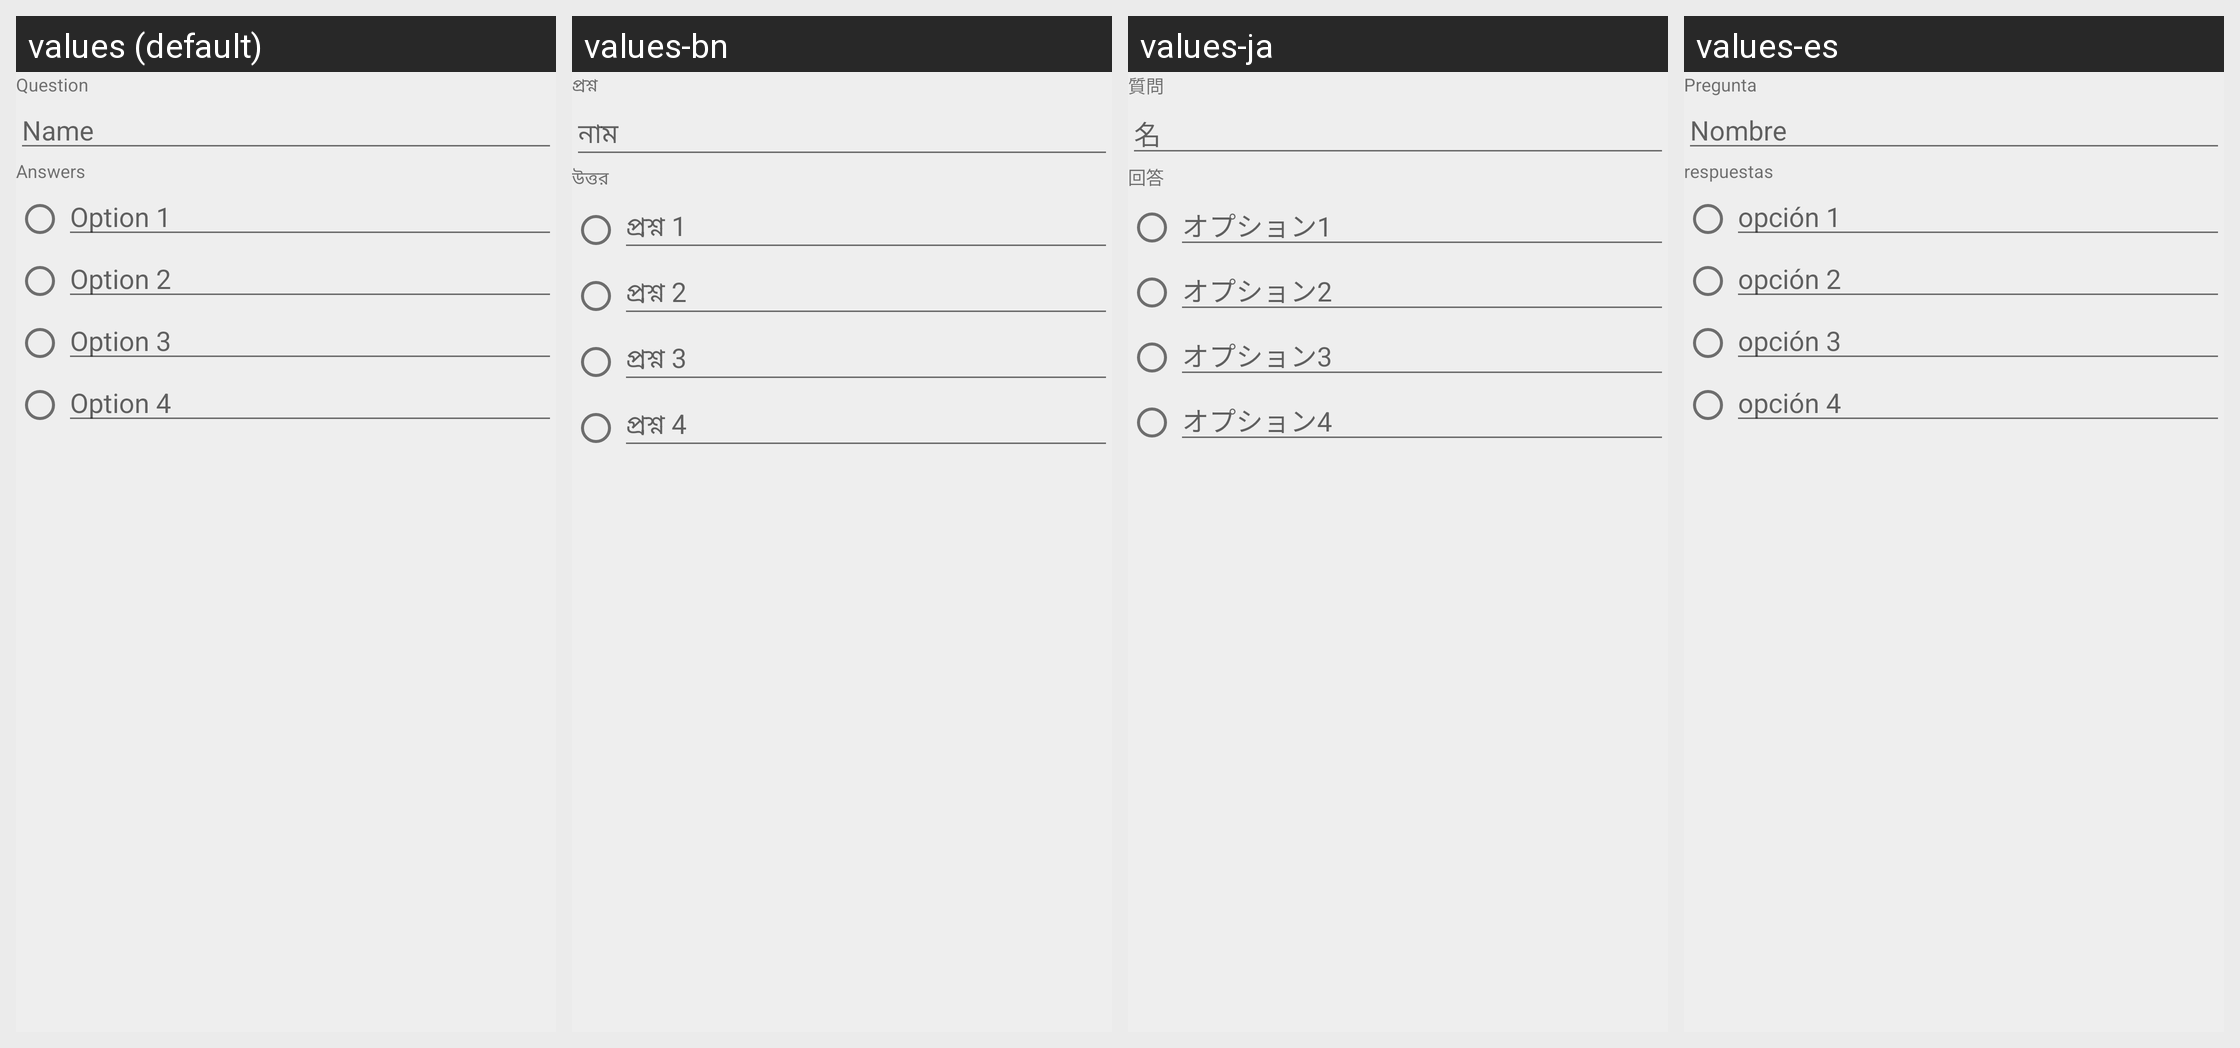

For this localized Android screen grid, give each drawn string resource with its value in every locale shown.
Android screen res/layout/quiz_dialog_add_question.xml rendered under 4 locales, left to right: values (default), values-bn, values-ja, values-es. Device: Nexus 5 (rendered at 1080×1920; each locale shown at half size, 540×960, under a caption strip naming it); theme AppTheme.
Other locales in the repository, not shown: values-hi.
Strings drawn on this screen, with the default value and each locale's value (text and hints the layout hard-codes, and strings that could not be matched under every locale, appear in the picture but are not listed):

quiz_new_question
  values: Question
  values-bn: প্রশ্ন
  values-ja: 質問
  values-es: Pregunta

hint_author
  values: Name
  values-bn: নাম
  values-ja: 名
  values-es: Nombre

quiz_new_question_answer
  values: Answers
  values-bn: উত্তর
  values-ja: 回答
  values-es: respuestas

quiz_option_hint_1
  values: Option 1
  values-bn: প্রশ্ন 1
  values-ja: オプション1
  values-es: opción 1

quiz_option_hint_2
  values: Option 2
  values-bn: প্রশ্ন 2
  values-ja: オプション2
  values-es: opción 2

quiz_option_hint_3
  values: Option 3
  values-bn: প্রশ্ন 3
  values-ja: オプション3
  values-es: opción 3

quiz_option_hint_4
  values: Option 4
  values-bn: প্রশ্ন 4
  values-ja: オプション4
  values-es: opción 4
